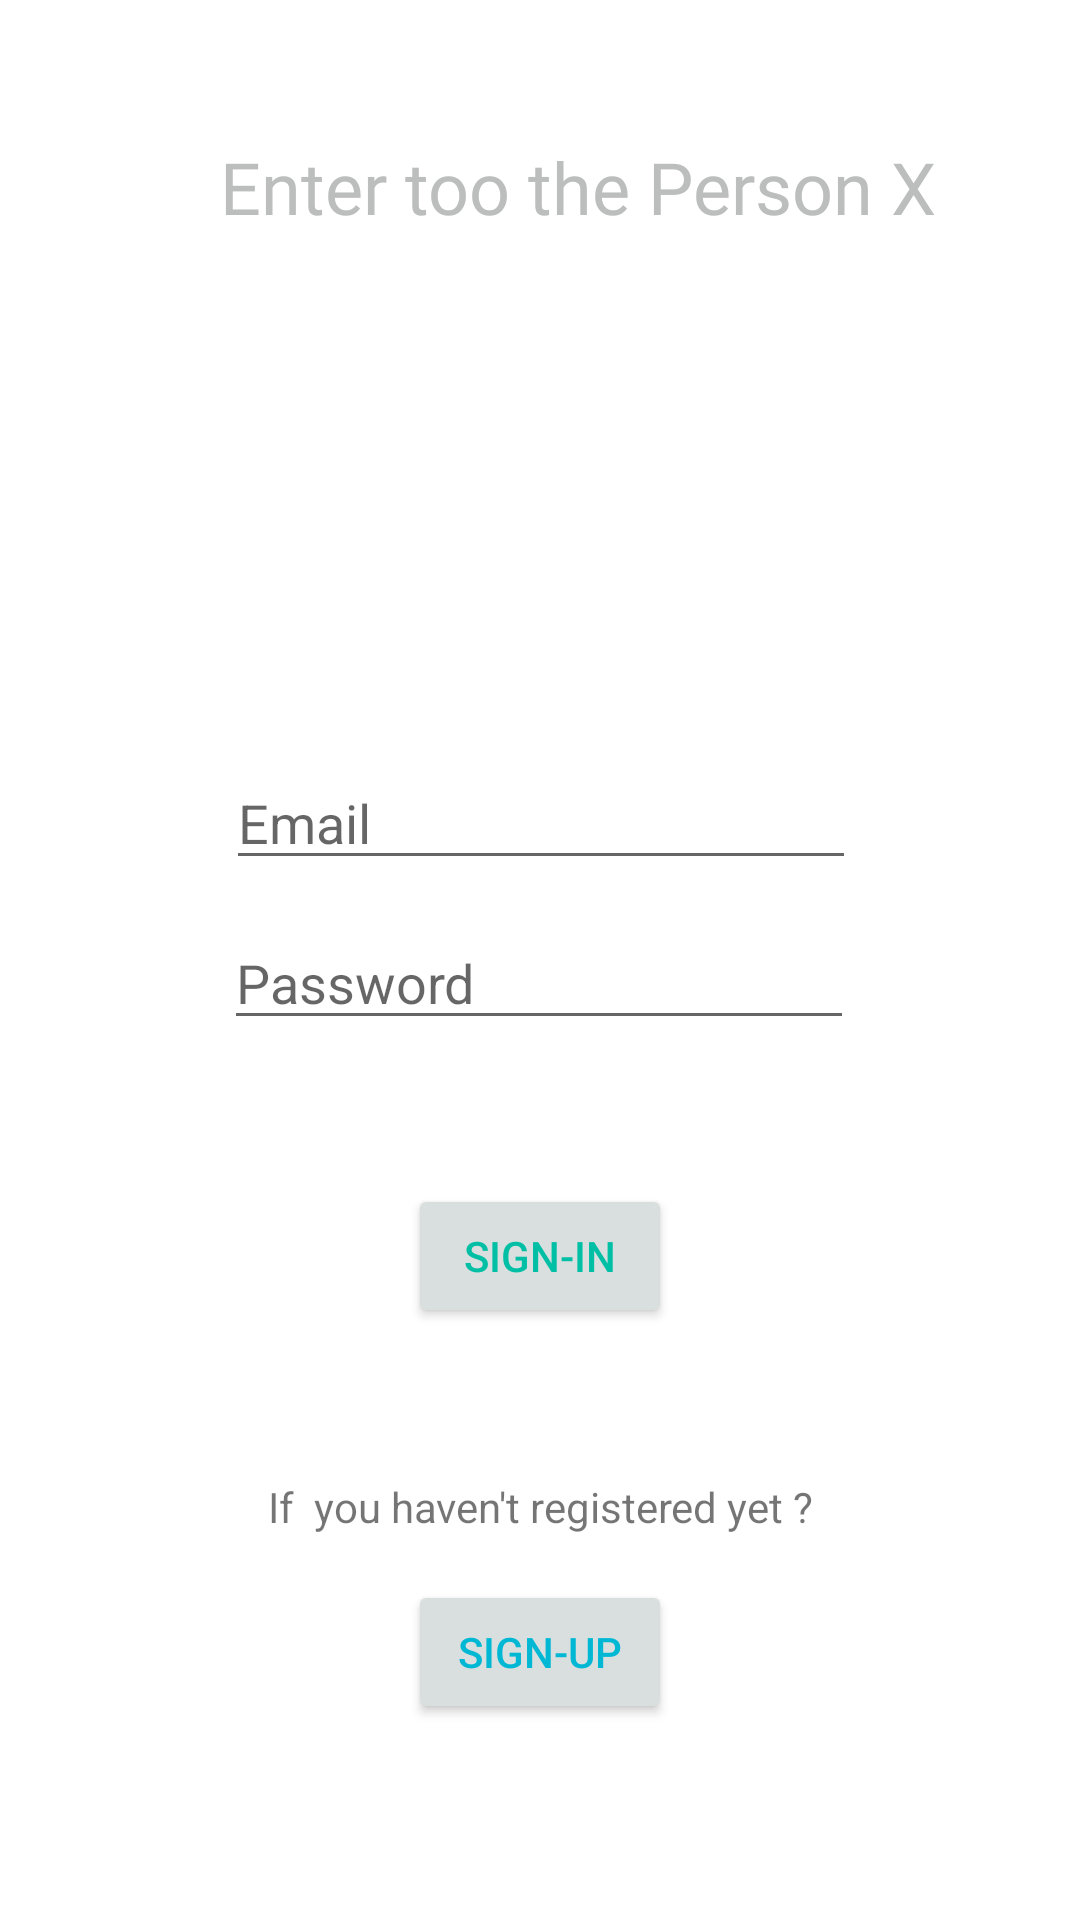

Write the Android layout XML for this screen, with the resource values it uses.
<!-- AndroidManifest.xml: application theme Theme.BloodBankSystem -->
<!-- res/layout/activity_login.xml -->
<?xml version="1.0" encoding="utf-8"?>
<androidx.constraintlayout.widget.ConstraintLayout xmlns:android="http://schemas.android.com/apk/res/android"
    xmlns:app="http://schemas.android.com/apk/res-auto"
    xmlns:tools="http://schemas.android.com/tools"
    android:layout_width="match_parent"
    android:layout_height="match_parent"
    android:background="@drawable/background"
    tools:context=".Login">

    <EditText
        android:id="@+id/editTextEmailAddress"
        android:layout_width="wrap_content"
        android:layout_height="wrap_content"
        android:layout_marginStart="50dp"
        android:layout_marginLeft="50dp"
        android:layout_marginTop="252dp"
        android:layout_marginEnd="50dp"
        android:layout_marginRight="50dp"
        android:ems="10"
        android:hint="Email"
        android:inputType="textEmailAddress"
        app:layout_constraintEnd_toEndOf="parent"
        app:layout_constraintHorizontal_bias="0.504"
        app:layout_constraintStart_toStartOf="parent"
        app:layout_constraintTop_toTopOf="parent" />

    <EditText
        android:id="@+id/editTextPassword"
        android:layout_width="wrap_content"
        android:layout_height="wrap_content"
        android:layout_marginStart="50dp"
        android:layout_marginLeft="50dp"
        android:layout_marginTop="12dp"
        android:layout_marginEnd="50dp"
        android:layout_marginRight="50dp"
        android:ems="10"
        android:hint="Password"
        android:inputType="textPassword"
        app:layout_constraintEnd_toEndOf="parent"
        app:layout_constraintHorizontal_bias="0.495"
        app:layout_constraintStart_toStartOf="parent"
        app:layout_constraintTop_toBottomOf="@+id/editTextEmailAddress" />

    <Button
        android:id="@+id/button"
        android:layout_width="wrap_content"
        android:layout_height="wrap_content"
        android:layout_marginStart="50dp"
        android:layout_marginLeft="50dp"
        android:layout_marginTop="180dp"
        android:layout_marginEnd="50dp"
        android:layout_marginRight="50dp"
        android:text="Sign-Up"
        android:textColor="#00B8D4"
        android:textColorHighlight="#00BFA5"
        app:backgroundTint="#D9DFDE"
        app:layout_constraintEnd_toEndOf="parent"
        app:layout_constraintStart_toStartOf="parent"
        app:layout_constraintTop_toBottomOf="@+id/editTextPassword" />

    <Button
        android:id="@+id/button2"
        android:layout_width="wrap_content"
        android:layout_height="wrap_content"
        android:layout_marginStart="50dp"
        android:layout_marginLeft="50dp"
        android:layout_marginTop="48dp"
        android:layout_marginEnd="50dp"
        android:layout_marginRight="50dp"
        android:text="Sign-in"
        android:textColor="#00BFA5"
        app:backgroundTint="#D9DFDE"
        app:layout_constraintEnd_toEndOf="parent"
        app:layout_constraintStart_toStartOf="parent"
        app:layout_constraintTop_toBottomOf="@+id/editTextPassword" />

    <TextView
        android:id="@+id/TextHead"
        android:layout_width="254dp"
        android:layout_height="30dp"
        android:layout_marginStart="100dp"
        android:layout_marginLeft="100dp"
        android:layout_marginTop="50dp"
        android:layout_marginEnd="70dp"
        android:layout_marginRight="70dp"
        android:layout_marginBottom="180dp"
        android:fontFamily="@font/average_sans"
        android:text="Enter too the Person X"
        android:textColor="#BCBDBD"
        android:textSize="24sp"
        app:layout_constraintBottom_toTopOf="@+id/editTextEmailAddress"
        app:layout_constraintEnd_toEndOf="parent"
        app:layout_constraintHorizontal_bias="0.417"
        app:layout_constraintStart_toStartOf="parent"
        app:layout_constraintTop_toTopOf="parent" />

    <TextView
        android:id="@+id/TextMiddle"
        android:layout_width="wrap_content"
        android:layout_height="wrap_content"
        android:layout_marginStart="50dp"
        android:layout_marginLeft="50dp"
        android:layout_marginTop="50dp"
        android:layout_marginEnd="50dp"
        android:layout_marginRight="50dp"
        android:layout_marginBottom="15dp"
        android:text="If  you haven't registered yet ?"
        app:layout_constraintBottom_toTopOf="@+id/button"
        app:layout_constraintEnd_toEndOf="parent"
        app:layout_constraintStart_toStartOf="parent"
        app:layout_constraintTop_toBottomOf="@+id/button2" />
</androidx.constraintlayout.widget.ConstraintLayout>
<!-- resources referenced by this layout -->
<resources>
  <style name="Theme.BloodBankSystem" parent="Theme.MaterialComponents.DayNight.NoActionBar">
          
          <item name="colorPrimary">@color/colorPrimary</item>
          <item name="colorPrimaryVariant">@color/colorPrimaryTeal_700</item>
          <item name="colorOnPrimary">@color/white</item>
          
          <item name="colorSecondary">@color/colorTeal_200</item>
          <item name="colorSecondaryVariant">@color/colorTransparentWhite</item>
          
          <item name="android:statusBarColor" tools:targetApi="l">?attr/colorPrimaryVariant</item>
          
      </style>
  <color name="colorPrimary">#26238B</color>
  <color name="colorPrimaryTeal_700">#FF018786</color>
  <color name="white">#FFFFFFFF</color>
  <color name="colorTeal_200">#FF03DAC5</color>
  <color name="colorTransparentWhite">#cccccc</color>
</resources>
